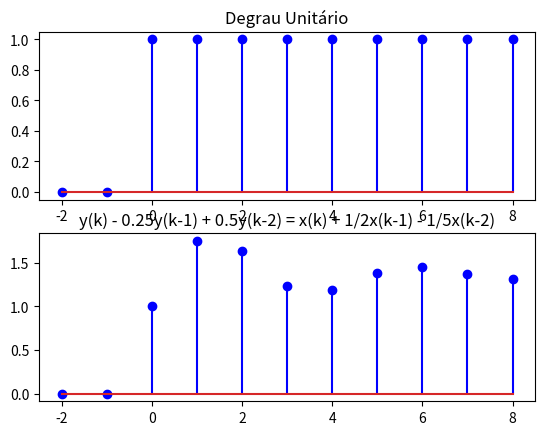

Python code for this plot:
import numpy as np
import matplotlib.pyplot as plt


degrauUnitario = [0,0,1,1,1,1,1,1,1,1,1]
resultado = []

for i in range(0,len(degrauUnitario)):
    y1 = 0
    y2 = 0
    x1 = 0
    x2 = 0

    if (len(resultado) > 1):
        y1 = resultado[-1]
    if (len(resultado) > 2):
        y2 = resultado[-2]
    if (i > 1):
        x2 = degrauUnitario[i-2]
    if (i > 0):
        x1 = degrauUnitario[i-1]

    resultado.append(degrauUnitario[i] + 0.5*x1 + 0.2*x2 + 0.25*y1- 0.5*y2) 

t = np.arange(-2, len(degrauUnitario)-2, 1)
t2 = np.arange(-2, len(resultado)-2, 1)

plt.subplot(2,1,1).set_title('Degrau Unitário')
plt.stem(t, degrauUnitario[: len(t)],'b', label='Degrau Unitário')
plt.subplot(2,1,2).set_title('y(k) - 0.25y(k-1) + 0.5y(k-2) = x(k) + 1/2x(k-1) - 1/5x(k-2)')
plt.stem(t2, resultado[: len(t2)],'b', label='y(k) - 0.25y(k-1) + 0.5y(k-2) = x(k) + 1/2x(k-1) - 1/5x(k-2)')

plt.show()
